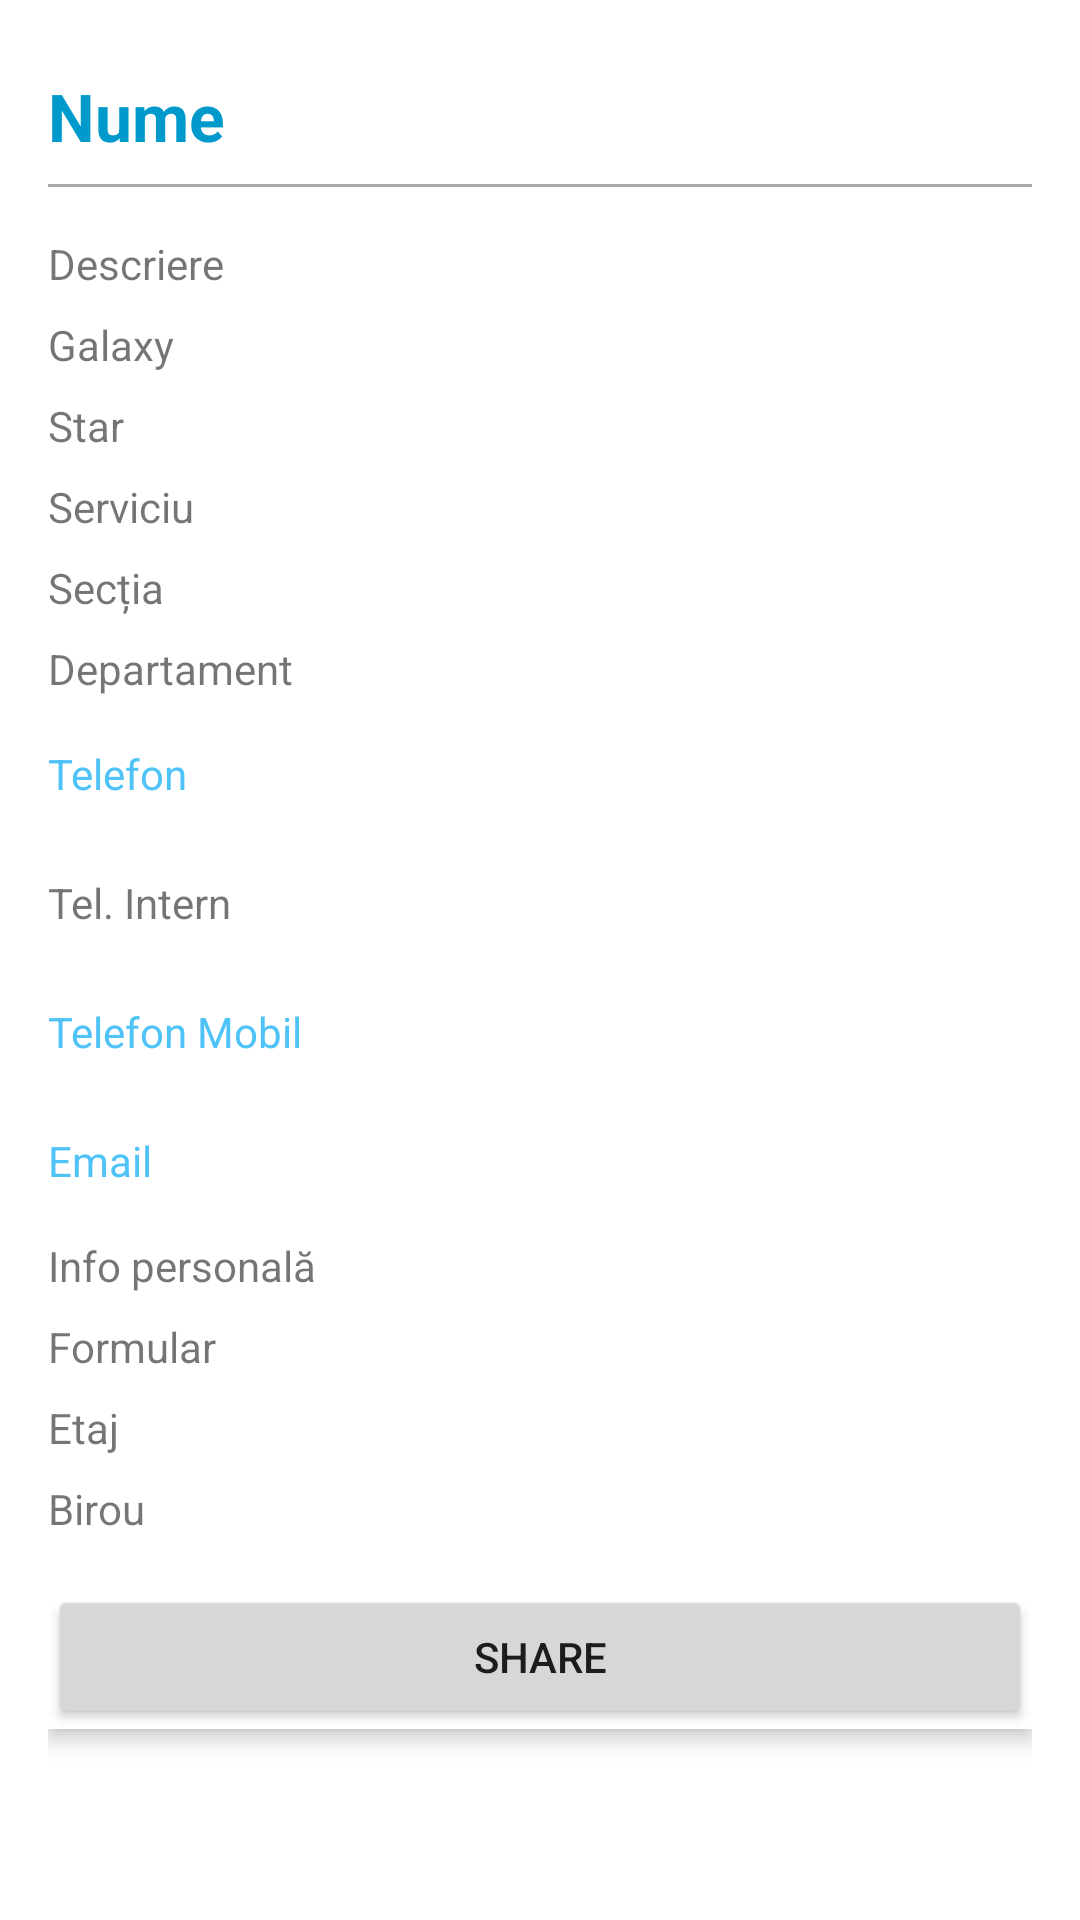

Here is an Android app screen rendered from its layout file. Give the layout XML and the strings, colors and styles it references.
<!-- AndroidManifest.xml: application theme Theme.StatDataExplorer -->
<!-- res/layout/activity_employee_details.xml -->
<?xml version="1.0" encoding="utf-8"?>
<ScrollView xmlns:android="http://schemas.android.com/apk/res/android"
    android:layout_width="match_parent"
    android:layout_height="match_parent"
    android:padding="16dp"
    android:background="@android:color/white">

    <LinearLayout
        android:layout_width="match_parent"
        android:layout_height="wrap_content"
        android:orientation="vertical"
        android:background="@android:color/white"
        android:elevation="4dp">

        <TextView
            android:id="@+id/tvName"
            style="@style/TextAppearance.AppCompat.Large"
            android:layout_width="match_parent"
            android:layout_height="wrap_content"
            android:text="Nume"
            android:textColor="@android:color/holo_blue_dark"
            android:textStyle="bold"
            android:paddingTop="8dp" />

        <View android:layout_width="match_parent"
            android:layout_height="1dp"
            android:background="@android:color/darker_gray"
            android:layout_marginVertical="8dp"/>

        <TextView android:id="@+id/tvDescription"
            android:layout_width="match_parent"
            android:layout_height="wrap_content"
            android:text="Descriere"
            android:layout_marginTop="8dp" />

        <TextView android:id="@+id/tvGalaxy"
            android:layout_width="match_parent"
            android:layout_height="wrap_content"
            android:text="Galaxy"
            android:layout_marginTop="8dp" />

        <TextView android:id="@+id/tvStar"
            android:layout_width="match_parent"
            android:layout_height="wrap_content"
            android:text="Star"
            android:layout_marginTop="8dp" />

        <TextView android:id="@+id/tvServiciu"
            android:layout_width="match_parent"
            android:layout_height="wrap_content"
            android:text="Serviciu"
            android:layout_marginTop="8dp" />

        <TextView android:id="@+id/tvSectia"
            android:layout_width="match_parent"
            android:layout_height="wrap_content"
            android:text="Secția"
            android:layout_marginTop="8dp" />

        <TextView android:id="@+id/tvDepart"
            android:layout_width="match_parent"
            android:layout_height="wrap_content"
            android:text="Departament"
            android:layout_marginTop="8dp" />

        <TextView android:id="@+id/tvPhone"
            android:layout_width="match_parent"
            android:layout_height="wrap_content"
            android:text="Telefon"
            android:textColor="@color/link_blue"
            android:autoLink="phone"
            android:linksClickable="true"
            android:paddingVertical="8dp"
            android:layout_marginTop="8dp" />

        <TextView android:id="@+id/tvPhoneInternal"
            android:layout_width="match_parent"
            android:layout_height="wrap_content"
            android:text="Tel. Intern"
            android:paddingVertical="8dp"
            android:layout_marginTop="8dp" />

        <TextView android:id="@+id/tvPhonemobil"
            android:layout_width="match_parent"
            android:layout_height="wrap_content"
            android:text="Telefon Mobil"
            android:textColor="@color/link_blue"
            android:autoLink="phone"
            android:linksClickable="true"
            android:paddingVertical="8dp"
            android:layout_marginTop="8dp" />

        <TextView android:id="@+id/tvEmail"
            android:layout_width="match_parent"
            android:layout_height="wrap_content"
            android:text="Email"
            android:textColor="@color/link_blue"
            android:autoLink="email"
            android:linksClickable="true"
            android:paddingVertical="8dp"
            android:layout_marginTop="8dp" />

        <TextView android:id="@+id/tvPersonalinfo"
            android:layout_width="match_parent"
            android:layout_height="wrap_content"
            android:text="Info personală"
            android:layout_marginTop="8dp" />

        <TextView android:id="@+id/tvFormname"
            android:layout_width="match_parent"
            android:layout_height="wrap_content"
            android:text="Formular"
            android:layout_marginTop="8dp" />

        <TextView android:id="@+id/tvFloor"
            android:layout_width="match_parent"
            android:layout_height="wrap_content"
            android:text="Etaj"
            android:layout_marginTop="8dp" />

        <TextView android:id="@+id/tvOffice"
            android:layout_width="match_parent"
            android:layout_height="wrap_content"
            android:text="Birou"
            android:layout_marginTop="8dp" />

        <Button
            android:id="@+id/btnShare"
            android:layout_width="match_parent"
            android:layout_height="wrap_content"
            android:layout_marginTop="16dp"
            android:text="Share" />








    </LinearLayout>
</ScrollView>
<!-- resources referenced by this layout -->
<resources>
  <color name="link_blue">#4FC3F7</color>
  <style name="Theme.StatDataExplorer" parent="Theme.AppCompat.Light.NoActionBar">
          
          <item name="colorPrimary">@color/purple_500</item>
          <item name="colorPrimaryDark">@color/purple_700</item>
          <item name="colorAccent">@color/teal_200</item>
      </style>
  <color name="purple_500">#FF6200EE</color>
  <color name="purple_700">#FF3700B3</color>
  <color name="teal_200">#FF03DAC5</color>
</resources>
